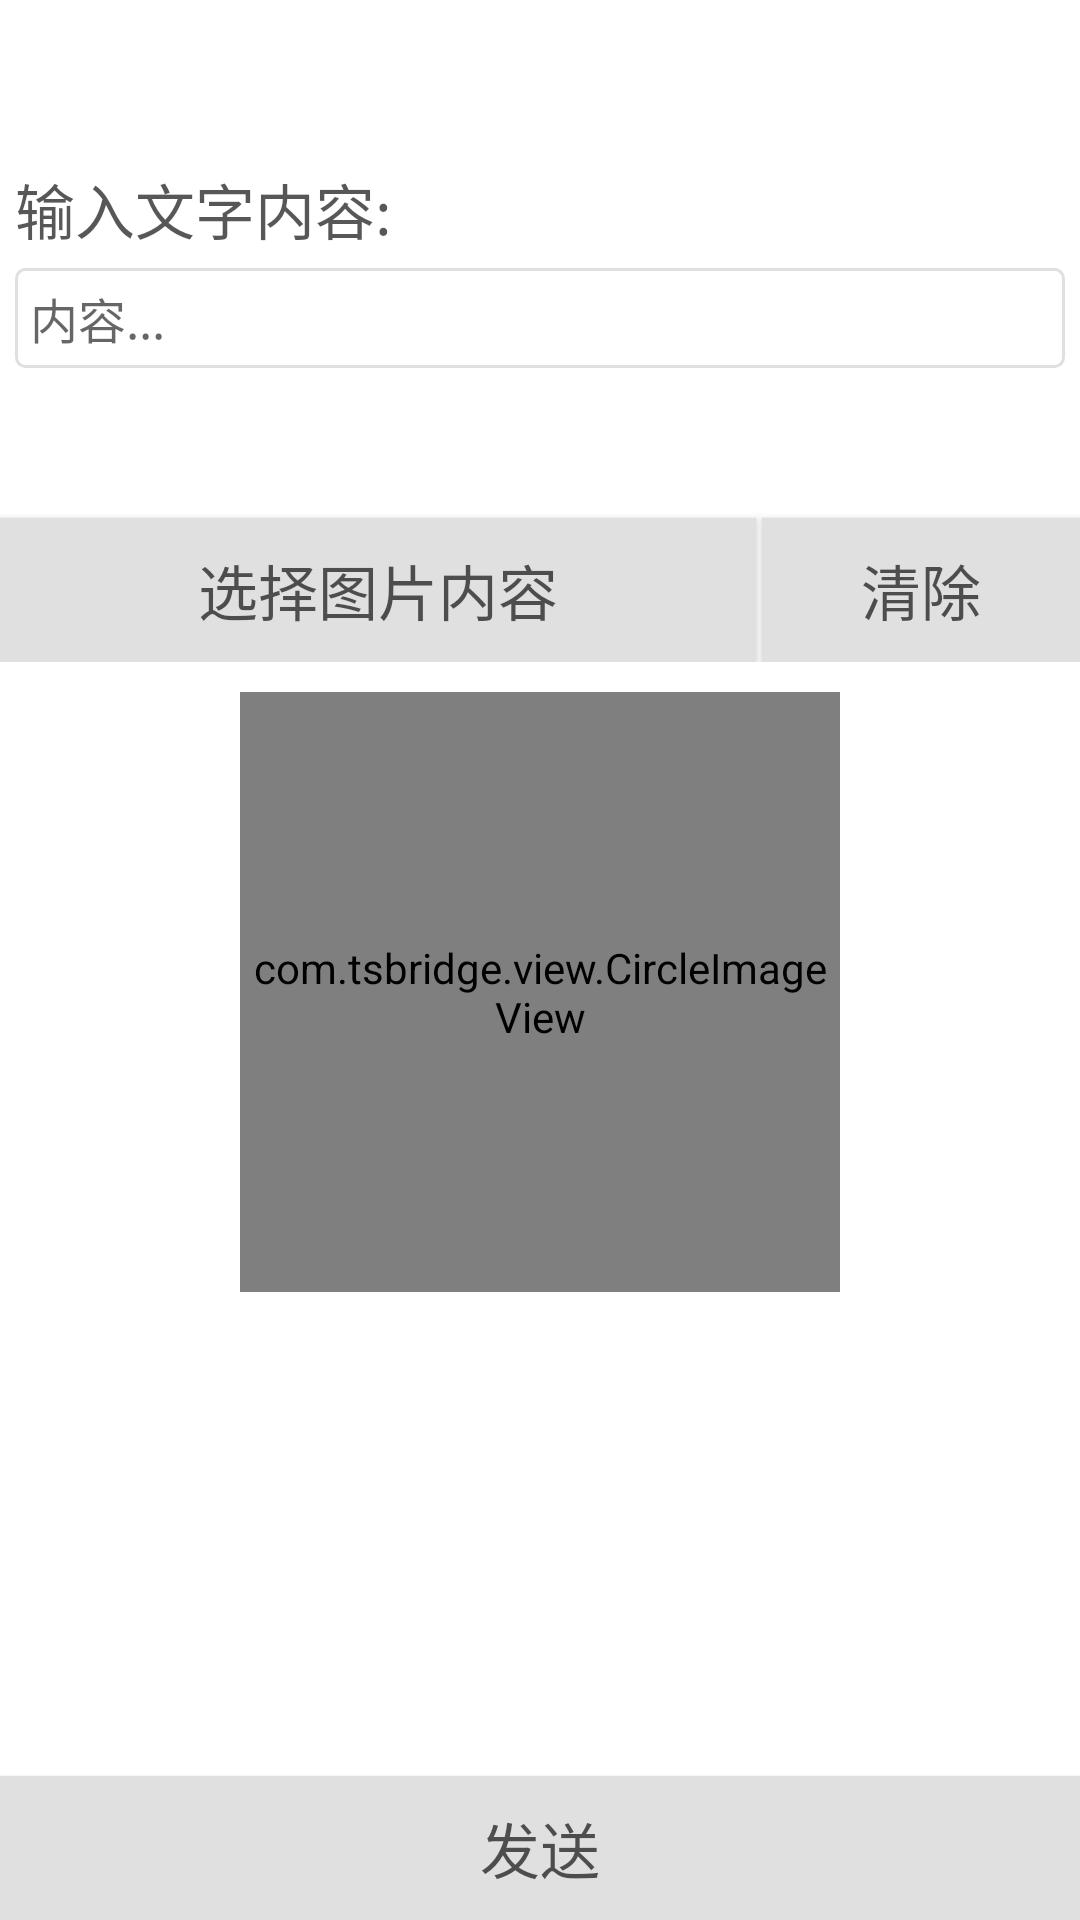

Here is an Android app screen rendered from its layout file. Give the layout XML and the strings, colors and styles it references.
<!-- AndroidManifest.xml: application theme AppTheme -->
<!-- res/layout/send_fragment.xml -->
<?xml version="1.0" encoding="utf-8"?>
<RelativeLayout xmlns:android="http://schemas.android.com/apk/res/android"
    xmlns:app="http://schemas.android.com/apk/res-auto"
    android:id="@+id/send_layout"
    android:layout_width="match_parent"
    android:layout_height="match_parent"
    android:background="@color/white">

    <Button android:id="@+id/send_btn"
            style="@style/SendButton"
            android:layout_alignParentBottom="true"
            android:layout_marginTop="0dp"
            android:text="@string/send_btn" />

    <ScrollView
        android:layout_width="match_parent"
        android:layout_height="match_parent"
        android:layout_above="@id/send_btn">

        <LinearLayout
            android:layout_width="match_parent"
            android:layout_height="match_parent"
            android:orientation="vertical"
            android:paddingTop="@dimen/send_padding"
            android:paddingBottom="@dimen/send_padding"
            android:gravity="center">

            <TextView
                style="@style/SendTitle"
                android:layout_marginTop="@dimen/send_item_margin"
                android:text="@string/send_content" />

            <EditText android:id="@+id/send_content"
                style="@style/SendContent"
                android:hint="@string/send_content_hint" />

            <LinearLayout
                android:layout_width="match_parent"
                android:layout_height="wrap_content"
                android:layout_marginTop="@dimen/send_item_margin">

                    <Button android:id="@+id/send_image_sel"
                        style="@style/SendButton"
                        android:width="0dp"
                        android:layout_weight="0.3"
                        android:text="@string/send_image_sel" />

                    <Button android:id="@+id/send_image_del"
                        style="@style/SendButton"
                        android:width="0dp"
                        android:layout_weight="0.7"
                        android:layout_marginStart="@dimen/btn_margin"
                        android:text="@string/send_image_del" />

            </LinearLayout>

            <com.tsbridge.view.CircleImageView  android:id="@+id/send_image"
                android:layout_width="@dimen/send_image_width"
                android:layout_height="@dimen/send_image_width"
                android:layout_marginTop="@dimen/btn_image"
                android:src="@drawable/black"
                app:circle_border_color="@color/accent"
                app:circle_border_width="@dimen/circle_bolder" />

        </LinearLayout>

    </ScrollView>

</RelativeLayout>
<!-- resources referenced by this layout -->
<resources>
  <color name="accent">#FFA0A0A0</color>
  <color name="white">#FFFFFFFF</color>
  <dimen name="btn_image">10dp</dimen>
  <dimen name="btn_margin">2dp</dimen>
  <dimen name="circle_bolder">5dp</dimen>
  <dimen name="send_image_width">200dp</dimen>
  <dimen name="send_item_margin">25dp</dimen>
  <dimen name="send_padding">30dp</dimen>
  <string name="send_btn">"发送"</string>
  <string name="send_content">"输入文字内容: "</string>
  <string name="send_content_hint">"内容..."</string>
  <string name="send_image_del">"清除"</string>
  <string name="send_image_sel">"选择图片内容"</string>
  <style name="SendButton">
          <item name="android:layout_width">match_parent</item>
          <item name="android:layout_height">wrap_content</item>
          <item name="android:gravity">center</item>
          <item name="android:layout_marginTop">@dimen/send_item_margin</item>
          <item name="android:textColor">@color/grey</item>
          <item name="android:textSize">@dimen/send_title</item>
          <item name="android:background">@drawable/button_bg</item>
          <item name="android:buttonStyle">?android:attr/borderlessButtonStyle</item>
      </style>
  <style name="SendTitle">
          <item name="android:layout_width">match_parent</item>
          <item name="android:layout_height">wrap_content</item>
          <item name="android:gravity">start</item>
          <item name="android:layout_marginStart">@dimen/text_padding</item>
          <item name="android:layout_marginEnd">@dimen/text_padding</item>
          <item name="android:textColor">@color/grey</item>
          <item name="android:textSize">@dimen/send_title</item>
      </style>
  <style name="AppTheme" parent="Theme.AppCompat.Light.NoActionBar">
          <item name="colorPrimary">@color/primary</item>
          <item name="colorPrimaryDark">@color/primaryDark</item>
          <item name="colorAccent">@color/accent</item>
      </style>
  <color name="grey">#A8000000</color>
  <dimen name="send_title">20dp</dimen>
  <!-- drawable button_bg (drawable) -->
  <?xml version="1.0" encoding="UTF-8"?>
  <selector xmlns:android="http://schemas.android.com/apk/res/android">
      <item android:state_pressed="false" android:drawable="@color/primary" />
      <item android:state_pressed="true" android:drawable="@color/primaryDark" />
  </selector>
  <dimen name="text_padding">5dp</dimen>
  <dimen name="send_content">16dp</dimen>
  <!-- drawable edittext_bg (drawable) -->
  <?xml version="1.0" encoding="UTF-8"?>
  <selector xmlns:android="http://schemas.android.com/apk/res/android">
      <item android:state_window_focused="false" android:drawable="@drawable/edittext_normal" />
      <item android:state_focused="true" android:drawable="@drawable/edittext_focused" />
  </selector>
  <color name="primary">#FFE0E0E0</color>
  <color name="primaryDark">#FFA0A0A0</color>
  <!-- drawable edittext_normal (drawable) -->
  <?xml version="1.0" encoding="UTF-8"?>
  <shape xmlns:android="http://schemas.android.com/apk/res/android">
      <solid android:color="@color/white" />
      <corners android:radius="3dip"/>
      <stroke
          android:width="1dip"
          android:color="@color/primary" />
  </shape>
  <!-- drawable edittext_focused (drawable) -->
  <?xml version="1.0" encoding="UTF-8"?>
  <shape xmlns:android="http://schemas.android.com/apk/res/android">
      <solid android:color="@color/white" />
      <corners android:radius="3dip"/>
      <stroke
          android:width="1dip"
          android:color="@color/primaryDark" />
  </shape>
</resources>
